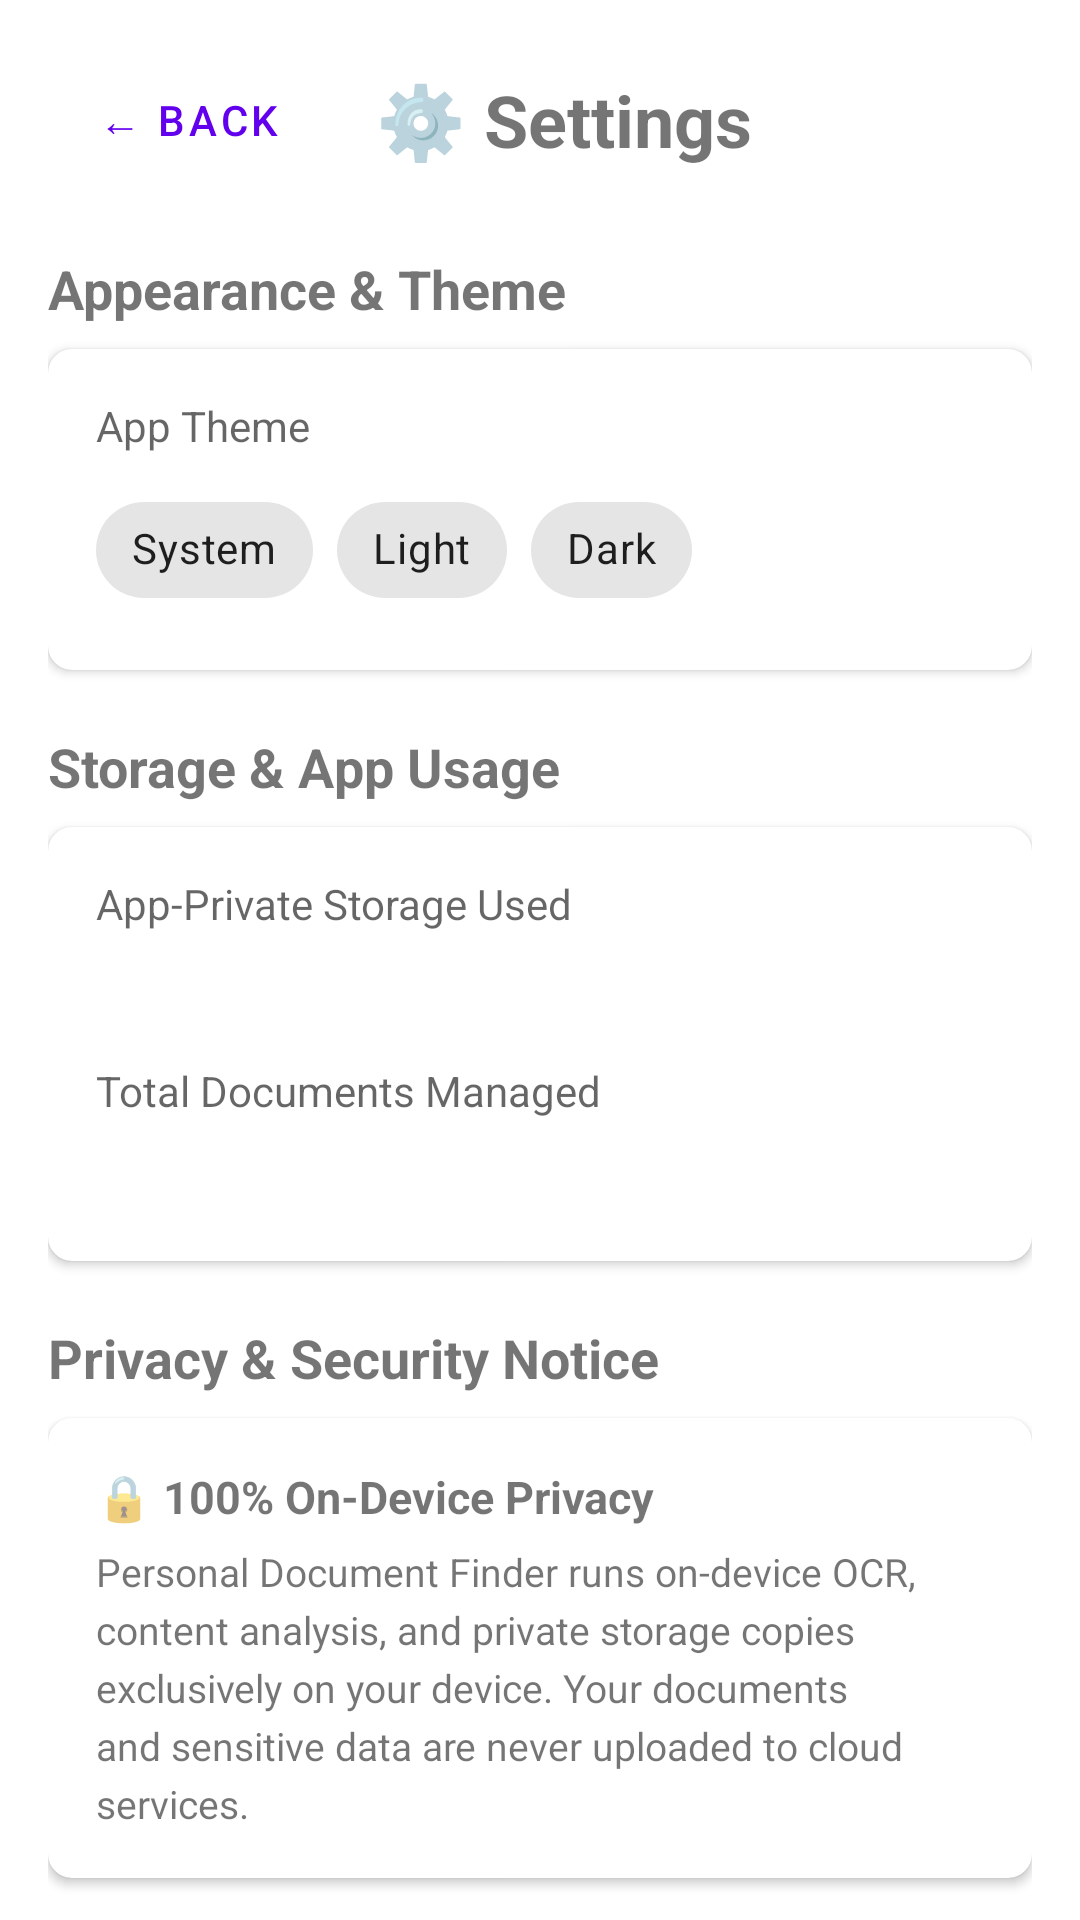

Produce the Android XML layout that renders to this screen, including the resource entries it uses.
<!-- AndroidManifest.xml: application theme Theme.PersonalDocumentFinder -->
<!-- res/layout/view_settings.xml -->
<?xml version="1.0" encoding="utf-8"?>
<androidx.core.widget.NestedScrollView
    xmlns:android="http://schemas.android.com/apk/res/android"
    xmlns:app="http://schemas.android.com/apk/res-auto"
    android:layout_width="match_parent"
    android:layout_height="match_parent"
    android:fillViewport="true">

    <LinearLayout
        android:layout_width="match_parent"
        android:layout_height="wrap_content"
        android:orientation="vertical"
        android:padding="16dp">

        
        <LinearLayout
            android:layout_width="match_parent"
            android:layout_height="wrap_content"
            android:orientation="horizontal"
            android:gravity="center_vertical">

            <Button
                android:id="@+id/btn_settings_back"
                style="@style/Widget.MaterialComponents.Button.OutlinedButton"
                android:layout_width="wrap_content"
                android:layout_height="wrap_content"
                android:text="← Back" />

            <TextView
                android:layout_width="wrap_content"
                android:layout_height="wrap_content"
                android:layout_marginStart="16dp"
                android:text="⚙️ Settings"
                android:textSize="24sp"
                android:textStyle="bold" />
        </LinearLayout>

        
        <TextView
            android:layout_width="wrap_content"
            android:layout_height="wrap_content"
            android:layout_marginTop="20dp"
            android:text="Appearance &amp; Theme"
            android:textSize="18sp"
            android:textStyle="bold" />

        <com.google.android.material.card.MaterialCardView
            android:layout_width="match_parent"
            android:layout_height="wrap_content"
            android:layout_marginTop="8dp"
            app:cardElevation="2dp"
            app:cardCornerRadius="8dp">

            <LinearLayout
                android:layout_width="match_parent"
                android:layout_height="wrap_content"
                android:orientation="vertical"
                android:padding="16dp">

                <TextView
                    android:layout_width="wrap_content"
                    android:layout_height="wrap_content"
                    android:text="App Theme"
                    android:textSize="14sp"
                    android:textColor="?android:attr/textColorSecondary" />

                <com.google.android.material.chip.ChipGroup
                    android:id="@+id/chip_group_theme"
                    android:layout_width="match_parent"
                    android:layout_height="wrap_content"
                    android:layout_marginTop="8dp"
                    app:singleSelection="true">

                    <com.google.android.material.chip.Chip
                        android:id="@+id/chip_theme_system"
                        style="@style/Widget.MaterialComponents.Chip.Choice"
                        android:layout_width="wrap_content"
                        android:layout_height="wrap_content"
                        android:text="System" />

                    <com.google.android.material.chip.Chip
                        android:id="@+id/chip_theme_light"
                        style="@style/Widget.MaterialComponents.Chip.Choice"
                        android:layout_width="wrap_content"
                        android:layout_height="wrap_content"
                        android:text="Light" />

                    <com.google.android.material.chip.Chip
                        android:id="@+id/chip_theme_dark"
                        style="@style/Widget.MaterialComponents.Chip.Choice"
                        android:layout_width="wrap_content"
                        android:layout_height="wrap_content"
                        android:text="Dark" />
                </com.google.android.material.chip.ChipGroup>
            </LinearLayout>
        </com.google.android.material.card.MaterialCardView>

        
        <TextView
            android:layout_width="wrap_content"
            android:layout_height="wrap_content"
            android:layout_marginTop="20dp"
            android:text="Storage &amp; App Usage"
            android:textSize="18sp"
            android:textStyle="bold" />

        <com.google.android.material.card.MaterialCardView
            android:layout_width="match_parent"
            android:layout_height="wrap_content"
            android:layout_marginTop="8dp"
            app:cardElevation="2dp"
            app:cardCornerRadius="8dp">

            <LinearLayout
                android:layout_width="match_parent"
                android:layout_height="wrap_content"
                android:orientation="vertical"
                android:padding="16dp">

                <TextView
                    android:layout_width="wrap_content"
                    android:layout_height="wrap_content"
                    android:text="App-Private Storage Used"
                    android:textSize="14sp"
                    android:textColor="?android:attr/textColorSecondary" />

                <TextView
                    android:id="@+id/tv_settings_storage_used"
                    android:layout_width="wrap_content"
                    android:layout_height="wrap_content"
                    android:layout_marginTop="2dp"
                    android:textSize="22sp"
                    android:textStyle="bold" />

                <TextView
                    android:layout_width="wrap_content"
                    android:layout_height="wrap_content"
                    android:layout_marginTop="12dp"
                    android:text="Total Documents Managed"
                    android:textSize="14sp"
                    android:textColor="?android:attr/textColorSecondary" />

                <TextView
                    android:id="@+id/tv_settings_total_docs"
                    android:layout_width="wrap_content"
                    android:layout_height="wrap_content"
                    android:layout_marginTop="2dp"
                    android:textSize="22sp"
                    android:textStyle="bold" />
            </LinearLayout>
        </com.google.android.material.card.MaterialCardView>

        
        <TextView
            android:layout_width="wrap_content"
            android:layout_height="wrap_content"
            android:layout_marginTop="20dp"
            android:text="Privacy &amp; Security Notice"
            android:textSize="18sp"
            android:textStyle="bold" />

        <com.google.android.material.card.MaterialCardView
            android:layout_width="match_parent"
            android:layout_height="wrap_content"
            android:layout_marginTop="8dp"
            app:cardElevation="2dp"
            app:cardCornerRadius="8dp">

            <LinearLayout
                android:layout_width="match_parent"
                android:layout_height="wrap_content"
                android:orientation="vertical"
                android:padding="16dp">

                <TextView
                    android:layout_width="wrap_content"
                    android:layout_height="wrap_content"
                    android:text="🔒 100% On-Device Privacy"
                    android:textSize="15sp"
                    android:textStyle="bold" />

                <TextView
                    android:layout_width="wrap_content"
                    android:layout_height="wrap_content"
                    android:layout_marginTop="6dp"
                    android:lineSpacingExtra="4dp"
                    android:text="Personal Document Finder runs on-device OCR, content analysis, and private storage copies exclusively on your device. Your documents and sensitive data are never uploaded to cloud services."
                    android:textSize="13sp" />
            </LinearLayout>
        </com.google.android.material.card.MaterialCardView>

        
        <TextView
            android:layout_width="wrap_content"
            android:layout_height="wrap_content"
            android:layout_marginTop="20dp"
            android:text="About"
            android:textSize="18sp"
            android:textStyle="bold" />

        <com.google.android.material.card.MaterialCardView
            android:layout_width="match_parent"
            android:layout_height="wrap_content"
            android:layout_marginTop="8dp"
            android:layout_marginBottom="24dp"
            app:cardElevation="2dp"
            app:cardCornerRadius="8dp">

            <LinearLayout
                android:layout_width="match_parent"
                android:layout_height="wrap_content"
                android:orientation="vertical"
                android:padding="16dp">

                <TextView
                    android:layout_width="wrap_content"
                    android:layout_height="wrap_content"
                    android:text="Personal Document Finder"
                    android:textSize="15sp"
                    android:textStyle="bold" />

                <TextView
                    android:layout_width="wrap_content"
                    android:layout_height="wrap_content"
                    android:layout_marginTop="2dp"
                    android:text="Version 1.0"
                    android:textSize="13sp"
                    android:textColor="?android:attr/textColorSecondary" />

                <TextView
                    android:layout_width="wrap_content"
                    android:layout_height="wrap_content"
                    android:layout_marginTop="4dp"
                    android:text="Privacy-first document finder and automatic classification system."
                    android:textSize="13sp" />
            </LinearLayout>
        </com.google.android.material.card.MaterialCardView>

    </LinearLayout>
</androidx.core.widget.NestedScrollView>
<!-- resources referenced by this layout -->
<resources>
  <style name="Theme.PersonalDocumentFinder" parent="Theme.MaterialComponents.DayNight.NoActionBar">
          <item name="colorPrimary">@color/purple_500</item>
          <item name="colorPrimaryVariant">@color/purple_700</item>
          <item name="colorOnPrimary">@color/white</item>
          <item name="colorSecondary">@color/teal_200</item>
          <item name="colorSecondaryVariant">@color/teal_700</item>
          <item name="colorOnSecondary">@color/black</item>
      </style>
  <!-- not gathered from this repository: default colours our renderer supplied (Android Studio template values) -->
  <color name="purple_500">#FF6200EE</color>
  <color name="purple_700">#FF3700B3</color>
  <color name="teal_200">#FF03DAC5</color>
  <color name="teal_700">#FF018786</color>
  <color name="black">#FF000000</color>
  <color name="white">#FFFFFFFF</color>
</resources>
